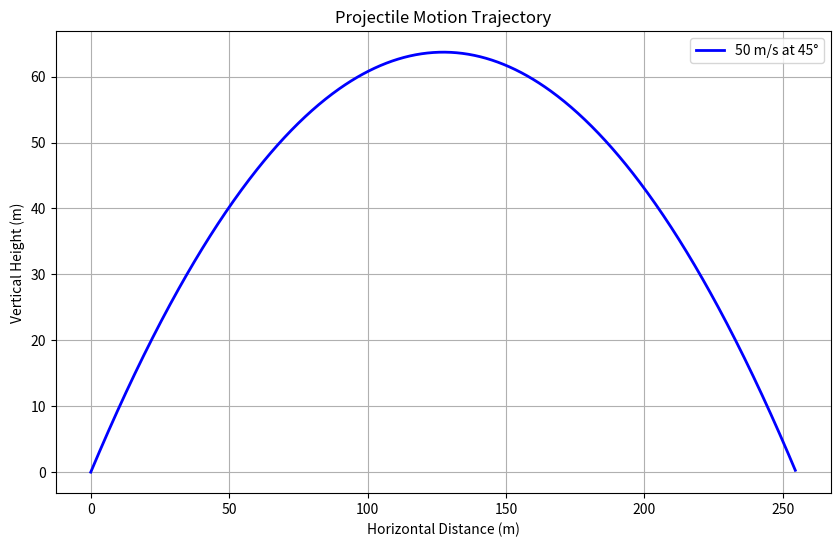

Python code for this plot:
import math
import matplotlib.pyplot as plt

def simulate_projectile_motion(v0, angle_deg, g=9.81, dt=0.01):
    """
    Simulate the trajectory of a projectile launched at an initial speed and angle.

    Parameters:
        v0 (float): Initial speed in meters per second (m/s).
        angle_deg (float): Launch angle in degrees.
        g (float): Gravitational acceleration (default is 9.81 m/s²).
        dt (float): Time step for the simulation (in seconds).

    Returns:
        tuple: Two lists containing the x (horizontal) and y (vertical) positions of the projectile.
    """
    # Convert the launch angle from degrees to radians.
    angle_rad = math.radians(angle_deg)

    # Calculate the initial velocity components.
    vx = v0 * math.cos(angle_rad)
    vy = v0 * math.sin(angle_rad)

    # Initialize time, positions, and lists to store trajectory data.
    t = 0.0
    xs = []
    ys = []

    # Simulate until the projectile lands (y becomes negative).
    while True:
        # Compute x and y positions at time t.
        x = vx * t
        y = vy * t - 0.5 * g * t**2

        # Stop if the projectile has reached the ground.
        if y < 0:
            break

        xs.append(x)
        ys.append(y)
        t += dt

    return xs, ys

# Parameters for the simulation
initial_speed = 50      # in m/s
launch_angle = 45       # in degrees

# Run the simulation
x_positions, y_positions = simulate_projectile_motion(initial_speed, launch_angle)

# Plot the trajectory using Matplotlib
plt.figure(figsize=(10, 6))
plt.plot(x_positions, y_positions, label=f"{initial_speed} m/s at {launch_angle}°", color="b", lw=2)
plt.title("Projectile Motion Trajectory")
plt.xlabel("Horizontal Distance (m)")
plt.ylabel("Vertical Height (m)")
plt.grid(True)
plt.legend()
plt.show()
